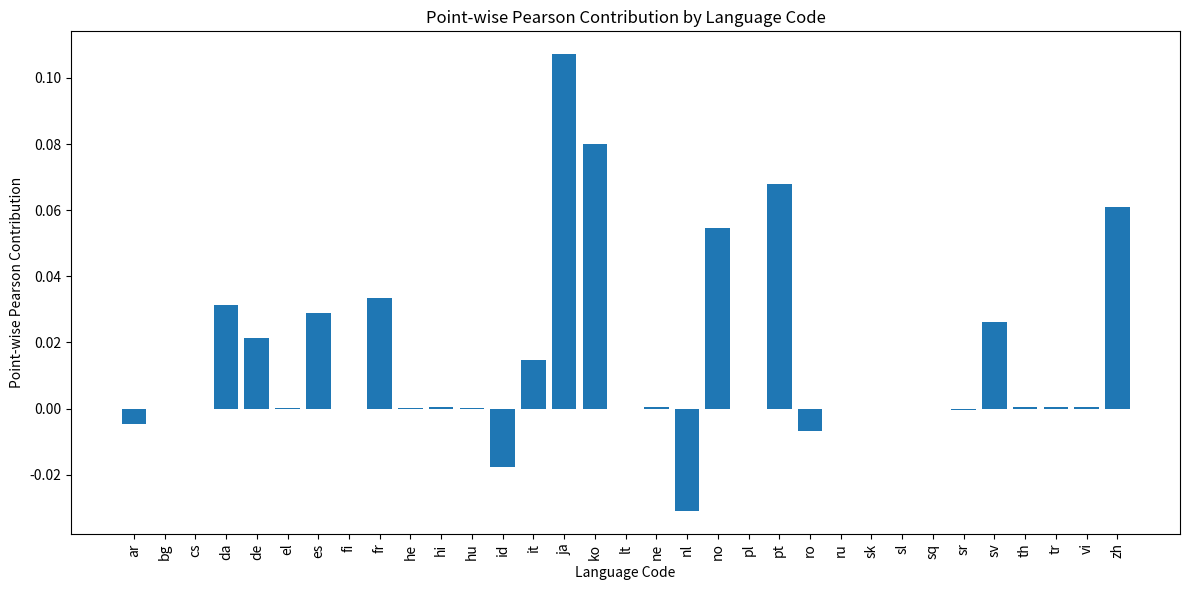

Here is the Python script that generated this plot:
from datetime import datetime
import matplotlib.pyplot as plt

# Data provided by the user
data = {
    "ar":   -0.004629,
    "bg":   -0.000100,
    "cs":   -0.000068,
    "da":    0.031394,
    "de":    0.021365,
    "el":    0.000136,
    "es":    0.028867,
    "fi":   -0.000124,
    "fr":    0.033372,
    "he":    0.000177,
    "hi":    0.000458,
    "hu":    0.000115,
    "id":   -0.017577,
    "it":    0.014551,
    "ja":    0.107195,
    "ko":    0.079914,
    "lt":   -0.000011,
    "ne":    0.000622,
    "nl":   -0.030934,
    "no":    0.054716,
    "pl":    0.000006,
    "pt":    0.067782,
    "ro":   -0.006884,
    "ru":   -0.000230,
    "sk":   -0.000106,
    "sl":   -0.000238,
    "sq":   -0.000049,
    "sr":   -0.000329,
    "sv":    0.026288,
    "th":    0.000421,
    "tr":    0.000535,
    "vi":    0.000592,
    "zh":    0.060918,
}

# Extracting keys and values, preserving the order provided
languages = list(data.keys())
values = list(data.values())

# Plotting
plt.figure(figsize=(12, 6))
plt.bar(languages, values)
plt.xticks(rotation=90)
plt.xlabel('Language Code')
plt.ylabel('Point-wise Pearson Contribution')
plt.title('Point-wise Pearson Contribution by Language Code')
plt.tight_layout()

# Display the plot
current_time = datetime.now().strftime("%Y-%m-%d_%H-%M-%S.%f")[:-2]
plt.savefig(f"fsi_pearson_contrib_{current_time}.png")
plt.close()
